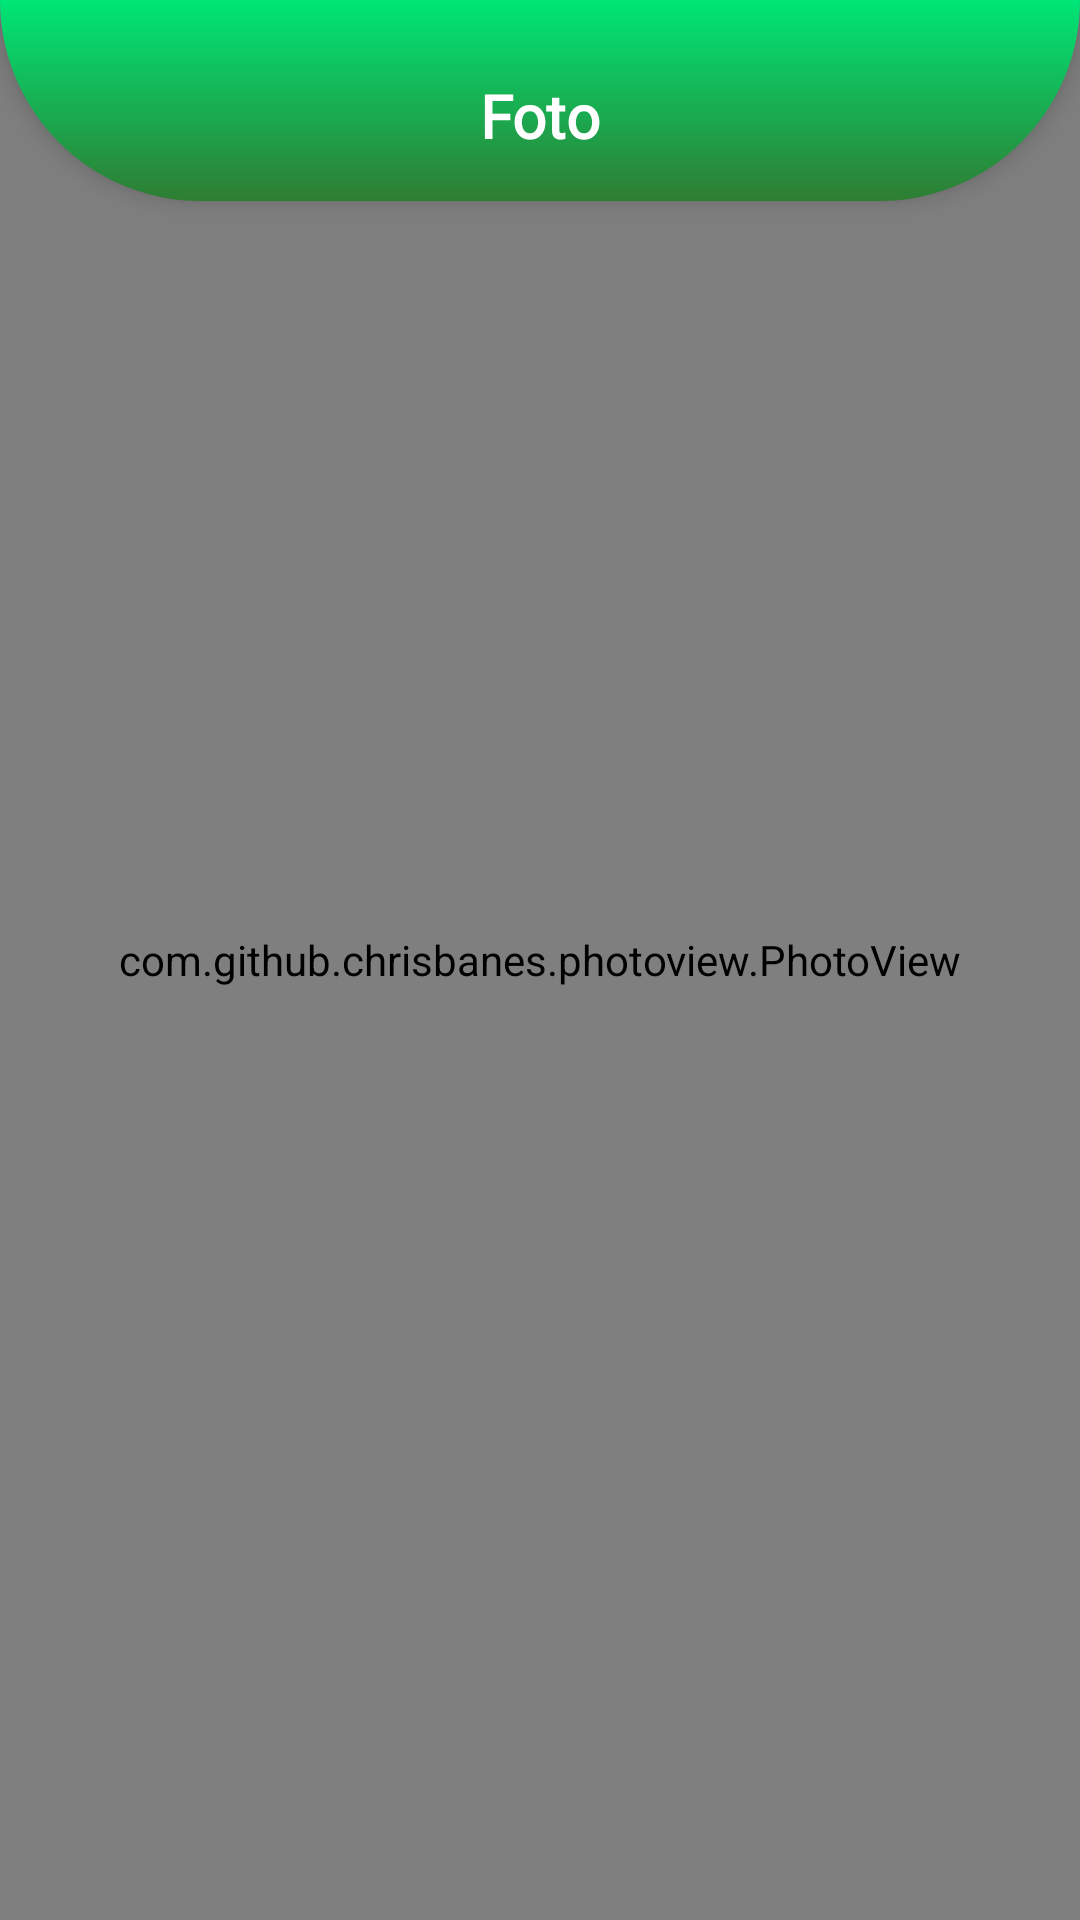

Produce the Android XML layout that renders to this screen, including the resource entries it uses.
<!-- AndroidManifest.xml: application theme Theme.MaterialComponents.Light.NoActionBar -->
<!-- res/layout/act_detail_foto.xml -->
<?xml version="1.0" encoding="utf-8"?>
<RelativeLayout xmlns:android="http://schemas.android.com/apk/res/android"
    xmlns:app="http://schemas.android.com/apk/res-auto"
    android:layout_width="match_parent"
    android:layout_height="match_parent"
    >
    <RelativeLayout
        android:layout_width="match_parent"
        android:layout_height="wrap_content"
        android:elevation="@dimen/margin_small"
        android:id="@+id/rlTop"
        android:background="@drawable/radius_bottom_gradient"
        >

        <View
            android:layout_width="match_parent"
            android:layout_height="@dimen/width25"
            android:id="@+id/actionBar"
            />

        <ImageButton
            android:id="@+id/imgBack"
            android:layout_below="@+id/actionBar"
            android:layout_width="@dimen/width30"
            android:layout_height="@dimen/width30"
            android:layout_centerVertical="true"
            android:layout_alignParentLeft="true"
            android:layout_marginLeft="@dimen/width30"
            android:background="@drawable/border_circle_transparent_gray"
            android:src="@drawable/ic_arrow_white"

            />

        <TextView
            android:layout_width="wrap_content"
            android:layout_height="wrap_content"
            android:textColor="@color/colorWhite"
            android:textSize="@dimen/text_big"
            android:textStyle="bold"
            android:fontFamily="@font/open_sans"
            android:id="@+id/textTujuan"
            android:layout_centerHorizontal="true"
            android:text="@string/foto"
            android:layout_below="@+id/actionBar"
            android:layout_marginBottom="@dimen/margin_standard_big"
            />
    </RelativeLayout>
    <com.github.chrisbanes.photoview.PhotoView
        android:layout_width="match_parent"
        android:layout_height="match_parent"
        android:id="@+id/img"
        android:scaleType="centerInside"
        android:layout_centerInParent="true"
        />
    <com.exomatik.desacenranabaru.service.AviLoading.AVLoadingIndicatorView
        android:layout_width="wrap_content"
        android:layout_height="wrap_content"
        android:visibility="gone"
        app:indicatorColor="@color/colorPrimary"
        app:indicatorName="LineScaleIndicator"
        android:id="@+id/progress"
        />
</RelativeLayout>
<!-- resources referenced by this layout -->
<resources>
  <color name="colorPrimary">#00e676</color>
  <color name="colorWhite">#ffffff</color>
  <dimen name="margin_small">5dp</dimen>
  <dimen name="margin_standard_big">15dp</dimen>
  <dimen name="text_big">20sp</dimen>
  <dimen name="width25">25dp</dimen>
  <dimen name="width30">30dp</dimen>
  <!-- drawable radius_bottom_gradient (drawable) -->
  <?xml version="1.0" encoding="utf-8"?>
  <shape xmlns:android="http://schemas.android.com/apk/res/android">
      <gradient
          android:startColor="@color/colorPrimary"
          android:endColor="@color/colorPrimaryDark"
          android:angle="-90"
          />
      <corners
          android:bottomLeftRadius="@dimen/width90"
          android:bottomRightRadius="@dimen/width90"
          />
  
  </shape>
  <string name="foto">Foto</string>
  <color name="colorPrimaryDark">#2e7d32</color>
  <dimen name="width90">90dp</dimen>
</resources>
